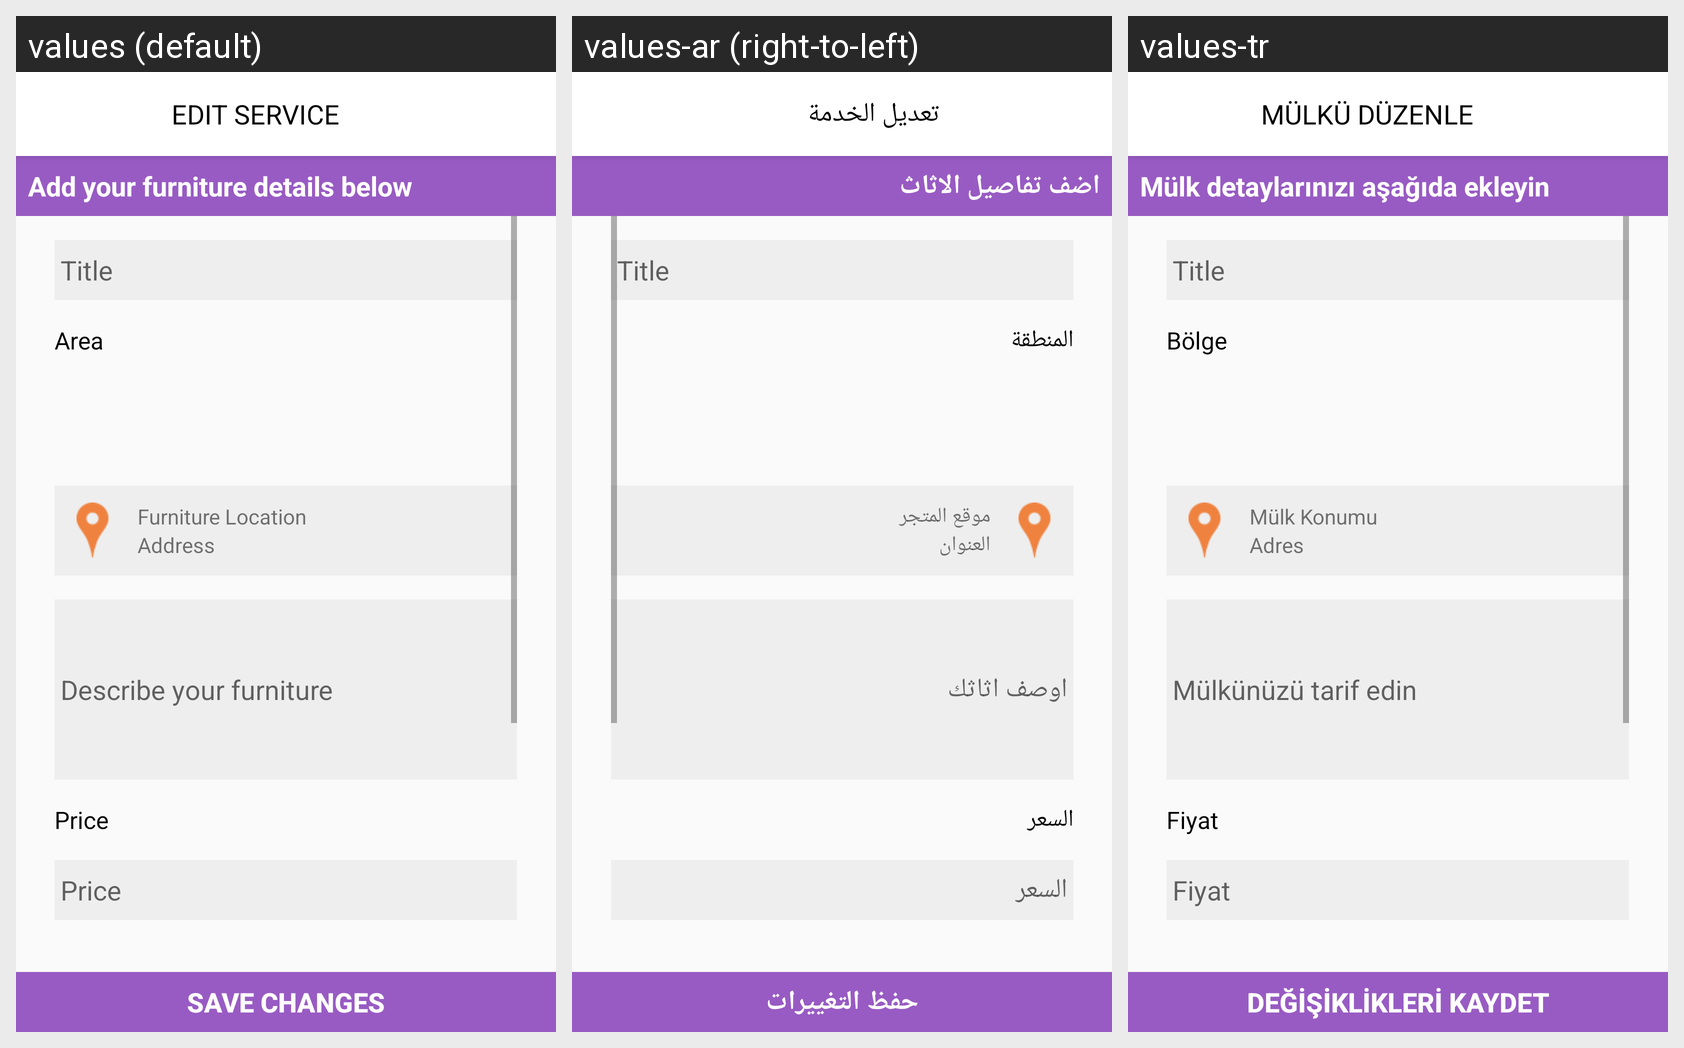

Here is an Android app screen in its default locale and in the app's own translations. Write out the translated-string differences for the strings that appear on this screen.
Android screen res/layout/activity_update_service.xml rendered under 3 locales, left to right: values (default), values-ar (right-to-left), values-tr. Device: Nexus 5 (rendered at 1080×1920; each locale shown at half size, 540×960, under a caption strip naming it); theme AppTheme.NoActionBar.
Strings drawn on this screen, with the default value and each locale's value (text and hints the layout hard-codes, and strings that could not be matched under every locale, appear in the picture but are not listed):

edit_property_2
  values: EDIT SERVICE
  values-ar: تعديل الخدمة
  values-tr: MÜLKÜ DÜZENLE

add_your_property_details_below
  values: Add your furniture details below
  values-ar: اضف تفاصيل الاثاث
  values-tr: Mülk detaylarınızı aşağıda ekleyin

area
  values: Area
  values-ar: المنطقة
  values-tr: Bölge

property_location
  values: Furniture Location
  values-ar: موقع المتجر
  values-tr: Mülk Konumu

address
  values: Address
  values-ar: العنوان
  values-tr: Adres

describe_your_property
  values: Describe your furniture
  values-ar: اوصف اثاثك
  values-tr: Mülkünüzü tarif edin

price
  values: Price
  values-ar: السعر
  values-tr: Fiyat

save_changes
  values: Save Changes
  values-ar: حفظ التغييرات
  values-tr: Değişiklikleri Kaydet
